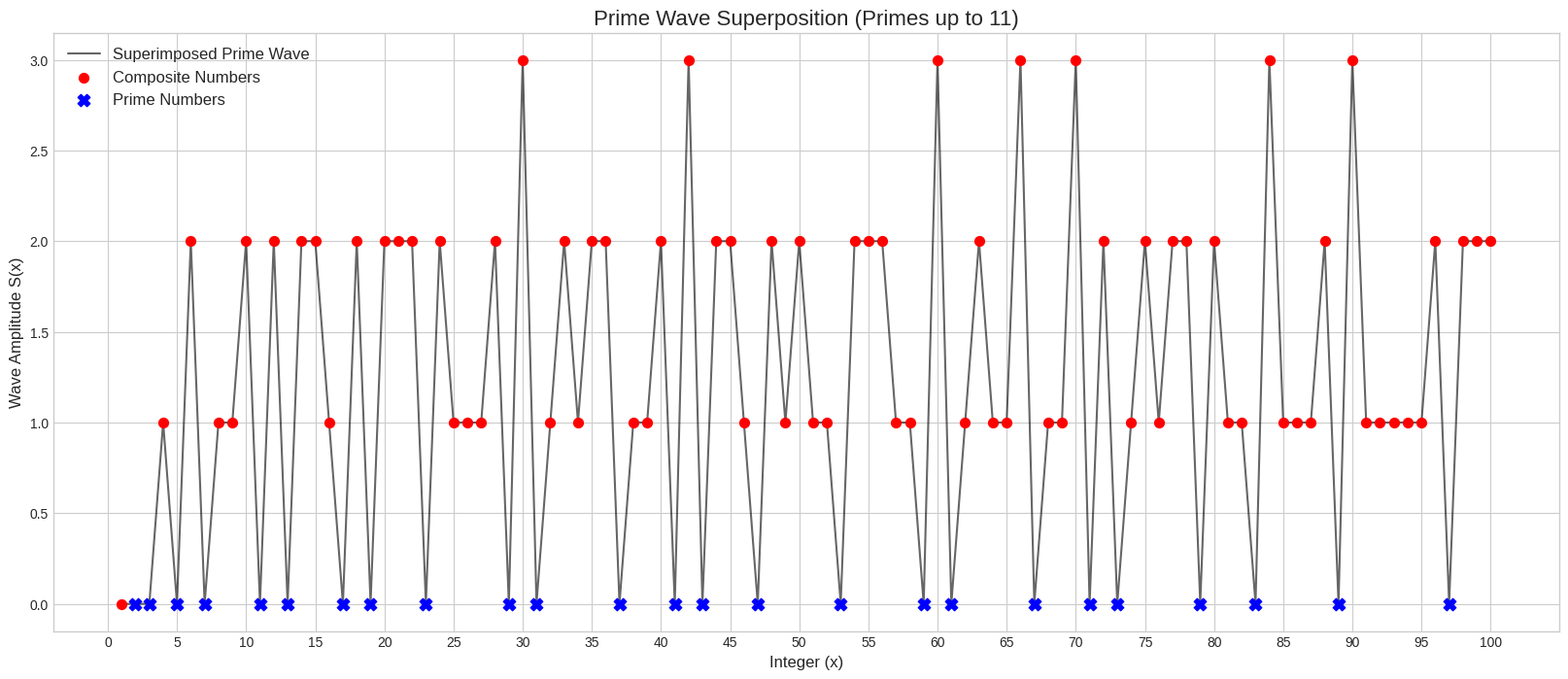

Write the Python code that produced this figure.
# ----------------------------------------------------------------------------
# Prime research archive :: research/01-prime-wave-sieve/numbered-series/prime09_spike_superposition.py
# Original location      :: learn/prime9.py   (last edited 2025-08-03)
# What this script does  :: Spike superposition: each context prime adds a spike at its multiples.
# ----------------------------------------------------------------------------
import numpy as np
import matplotlib.pyplot as plt

def prime_sieve(n):
    """Generates primes up to n using the Sieve of Eratosthenes."""
    primes = np.ones(n + 1, dtype=bool)
    primes[0:2] = False
    for i in range(2, int(np.sqrt(n)) + 1):
        if primes[i]:
            primes[i*i:n+1:i] = False
    return np.where(primes)[0]

# --- Parameters ---
# The upper limit of integers to analyze (the x-axis)
analysis_limit_x = 100

# For accurate prime detection, we need ALL primes up to sqrt(analysis_limit_x)
# This ensures no prime beyond our context window can be a false positive
prime_context_limit_p = int(np.sqrt(analysis_limit_x)) + 1

# --- 1. Generate Primes & Integers ---
# Generate the list of primes that will form our waves
primes = prime_sieve(prime_context_limit_p)

# Create the range of integers to analyze
x = np.arange(1, analysis_limit_x + 1)

# --- 2. Create and Superpose Waves ---
# Initialize an array to hold the final superimposed wave
superimposed_wave = np.zeros(x.shape)

# Create each prime wave that peaks at its multiples (composite numbers)
for p in primes:
    # Create a wave that has high amplitude at multiples of p
    # EXCLUDING the prime itself (start from 2*p, not p)
    wave = np.zeros(x.shape)
    for multiple in range(2*p, analysis_limit_x + 1, p):  # Start from 2*p, not p
        if multiple <= analysis_limit_x:
            # Add a peak at each multiple of the prime
            # Using a simple spike model where multiples get +1 amplitude
            idx = multiple - 1  # Convert to 0-based indexing
            wave[idx] += 1.0
    
    superimposed_wave += wave

# --- 3. Identify Prime/Composite for Plotting ---
# Find which numbers in our x-range are prime for color-coding the plot
all_primes_up_to_x = prime_sieve(analysis_limit_x)
is_prime_mask = np.isin(x, all_primes_up_to_x)

composites_x = x[~is_prime_mask]
composites_y = superimposed_wave[~is_prime_mask]

primes_x = x[is_prime_mask]
primes_y = superimposed_wave[is_prime_mask]

# --- Calculate Precision and Recall ---
# Predicted primes are numbers with amplitude 0
predicted_primes_mask = (superimposed_wave == 0)
predicted_primes = x[predicted_primes_mask]

# Actual primes
actual_primes = all_primes_up_to_x

# Convert to sets for easier calculation
predicted_set = set(predicted_primes)
actual_set = set(actual_primes)

# Calculate metrics
true_positives = len(predicted_set & actual_set)  # Correctly predicted primes
false_positives = len(predicted_set - actual_set)  # Incorrectly predicted as prime
false_negatives = len(actual_set - predicted_set)  # Missed actual primes

precision = true_positives / (true_positives + false_positives) if (true_positives + false_positives) > 0 else 0
recall = true_positives / (true_positives + false_negatives) if (true_positives + false_negatives) > 0 else 0

print(f"Prime Wave Interference Model Results:")
print(f"Analysis range: 1 to {analysis_limit_x}")
print(f"Prime context window: primes up to {prime_context_limit_p}")
print(f"")
print(f"Total actual primes in range: {len(actual_primes)}")
print(f"Total predicted primes (amplitude = 0): {len(predicted_primes)}")
print(f"")
print(f"True Positives (correctly predicted primes): {true_positives}")
print(f"False Positives (incorrectly predicted as prime): {false_positives}")
print(f"False Negatives (missed actual primes): {false_negatives}")
print(f"")
print(f"Precision: {precision:.4f} ({precision*100:.2f}%)")
print(f"Recall: {recall:.4f} ({recall*100:.2f}%)")
print(f"F1-Score: {2 * precision * recall / (precision + recall) if (precision + recall) > 0 else 0:.4f}")

# --- 4. Plot the Results ---
plt.style.use('seaborn-v0_8-whitegrid')
plt.figure(figsize=(20, 8))

# Plot the main wave
plt.plot(x, superimposed_wave, label='Superimposed Prime Wave', color='black', alpha=0.6, zorder=1)

# Plot composites as high-emphasis points (red circles)
plt.scatter(composites_x, composites_y, color='red', s=50, label='Composite Numbers', zorder=2)

# Plot primes as low-emphasis points (blue circles)
plt.scatter(primes_x, primes_y, color='blue', s=80, marker='X', label='Prime Numbers', zorder=3)


# Add titles and labels
plt.title(f'Prime Wave Superposition (Primes up to {prime_context_limit_p})', fontsize=16)
plt.xlabel('Integer (x)', fontsize=12)
plt.ylabel('Wave Amplitude S(x)', fontsize=12)
plt.legend(fontsize=12)
plt.xticks(np.arange(0, analysis_limit_x + 1, 5))
plt.grid(True)
# Save the plot
plt.savefig('prime_wave_interference.png', dpi=300)
plt.show()
